Run: headless pygame with SDL's dummy video driver; simulated clock (each Clock.tick advances the game by its frame time, no real sleeping); random seed 0; keys injected as events and as key.get_pressed() state; mouse plan: one left click at the window centre at the start of phase 2, then a move to the lower-right quarter at the start of phase 3.
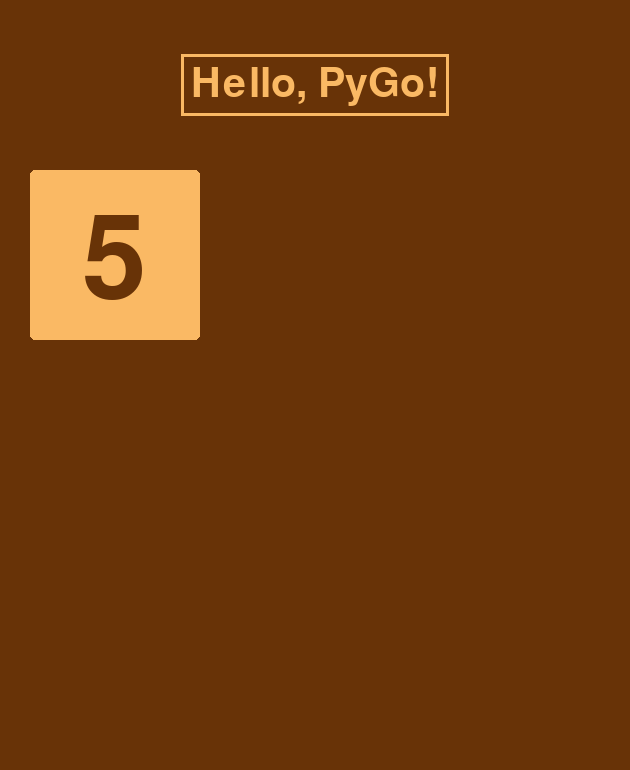
Frame 1 of 4 · flips 1–60 · no input
Frame 2 of 4 · flips 61–180 · clicked the window centre · tapped SPACE, RETURN · held RIGHT (→), D · screen unchanged from frame 1, image omitted
Frame 3 of 4 · flips 181–300 · moved the mouse to the lower-right quarter · held DOWN (↓), S · screen unchanged from frame 2, image omitted
Frame 4 of 4 · flips 301–420 · held LEFT (←), A, UP (↑), W · screen unchanged from frame 3, image omitted

The pygame program that drew these frames:

import pygame


class DialogWindow:
    def __init__(self):
        pass


class Button:
    def __init__(self, screen, widht, heigth, pas_clr_button="white", act_clr_button="white"):
        self.widht = widht
        self.heigth = heigth
        self.pas_clr_button = pas_clr_button
        self.act_clr_button = act_clr_button
        self.screen = screen

    def draw(self, x, y, text, size, clr_font='black', act=None):
        mouse = pygame.mouse.get_pos()
        click = pygame.mouse.get_pressed()
        if x < mouse[0] < x + self.widht and y < mouse[1] < y + self.heigth:
            pygame.draw.rect(self.screen, self.act_clr_button, (x, y, self.widht, self.heigth), border_radius=5)
            if click[0] == 1:
                if act == 'set_board':
                    set_board(text)
        else:
            pygame.draw.rect(self.screen, self.pas_clr_button, (x, y, self.widht, self.heigth), border_radius=5)
        print_text(self.screen, text, x + 20,
                   y + size / 5, size=size, clr_font=clr_font)


class PointAction:
    def __init__(self, screen, x, y):
        self.screen = screen
        self.x = x
        self.y = y

    def draw(self):
        x = self.x
        y = self.y
        mouse = pygame.mouse.get_pos()
        click = pygame.mouse.get_pressed()
        if x - 5 < mouse[0] < x + 5 and y - 5 < mouse[1] < y + 5:
            pygame.draw.circle(self.screen, (70, 35, 40), (x, y), radius=5)
            if click[0] == 1:
                print('stand up')
        else:
            pygame.draw.circle(self.screen, (40, 15, 20), (x, y), radius=5)


class Board:
    def __init__(self, size):
        self.size_board = size
        self.board = [[0 for i in range(size)] for j in range(size)]

    def create_board_5(self):
        background = (104, 51, 7)
        clr_b = (250, 185, 100)
        pygame.init()
        pygame.display.set_caption('PyGo партия')
        size = width, height = 840, 840
        screen = pygame.display.set_mode(size)
        screen.fill(background)
        # инициализация точек
        point_1_1 = PointAction(screen, 110, 110)
        point_1_2 = PointAction(screen, 110, 260)
        point_1_3 = PointAction(screen, 110, 410)
        point_1_4 = PointAction(screen, 110, 560)
        point_1_5 = PointAction(screen, 110, 710)
        point_2_1 = PointAction(screen, 260, 110)
        point_2_2 = PointAction(screen, 260, 260)
        point_2_3 = PointAction(screen, 260, 410)
        point_2_4 = PointAction(screen, 260, 560)
        point_2_5 = PointAction(screen, 260, 710)
        point_3_1 = PointAction(screen, 410, 110)
        point_3_2 = PointAction(screen, 410, 260)
        point_3_3 = PointAction(screen, 410, 410)
        point_3_4 = PointAction(screen, 410, 560)
        point_3_5 = PointAction(screen, 410, 710)
        point_4_1 = PointAction(screen, 560, 110)
        point_4_2 = PointAction(screen, 560, 260)
        point_4_3 = PointAction(screen, 560, 410)
        point_4_4 = PointAction(screen, 560, 560)
        point_4_5 = PointAction(screen, 560, 710)
        point_5_1 = PointAction(screen, 710, 110)
        point_5_2 = PointAction(screen, 710, 260)
        point_5_3 = PointAction(screen, 710, 410)
        point_5_4 = PointAction(screen, 710, 560)
        point_5_5 = PointAction(screen, 710, 710)
        running = True
        while running:
            for event in pygame.event.get():
                if event.type == pygame.QUIT:
                    running = False
            point_1_1.draw()
            point_1_2.draw()
            point_1_3.draw()
            point_1_4.draw()
            point_1_5.draw()
            point_2_1.draw()
            point_2_2.draw()
            point_2_3.draw()
            point_2_4.draw()
            point_2_5.draw()
            point_3_1.draw()
            point_3_2.draw()
            point_3_3.draw()
            point_3_4.draw()
            point_3_5.draw()
            point_4_1.draw()
            point_4_2.draw()
            point_4_3.draw()
            point_4_4.draw()
            point_4_5.draw()
            point_5_1.draw()
            point_5_2.draw()
            point_5_3.draw()
            point_5_4.draw()
            point_5_5.draw()
            pygame.display.flip()

    def board_checking(self):
        pass


def set_board(str_size):
    global init_board
    init_board = Board(int(str_size))


def print_text(screen, text, x, y, size=30, clr_font='black'):
    font = pygame.font.Font(None, size)
    text = font.render(text, True, clr_font)
    screen.blit(text, (x, y))


def choice_board_size_menu():
    global init_board
    # Окно приветствия
    background = (104, 51, 7)
    clr_b = (250, 185, 100)
    pygame.init()
    pygame.display.set_caption('PyGo')
    size = width, height = 630, 770
    screen = pygame.display.set_mode(size)
    screen.fill(background)
    font = pygame.font.Font(None, 60)
    text = font.render("Hello, PyGo!", True, clr_b)
    text_x = width // 2 - text.get_width() // 2
    text_y = height // 9 - text.get_height() // 2
    text_w = text.get_width()
    text_h = text.get_height()
    screen.blit(text, (text_x, text_y))
    pygame.draw.rect(screen, (250, 185, 100), (text_x - 10, text_y - 10,
                                           text_w + 20, text_h + 20), 3)
    b_size, inter = 170, 30
    butt_5 = Button(screen, b_size, b_size, pas_clr_button=clr_b)
    # butt_6 = Button(screen, b_size, b_size, pas_clr_button=clr_b)
    # butt_7 = Button(screen, b_size, b_size, pas_clr_button=clr_b)
    # butt_8 = Button(screen, b_size, b_size, pas_clr_button=clr_b)
    # butt_9 = Button(screen, b_size, b_size, pas_clr_button=clr_b)
    # butt_11 = Button(screen, b_size, b_size, pas_clr_button=clr_b)
    # butt_13 = Button(screen, b_size, b_size, pas_clr_button=clr_b)
    # butt_15 = Button(screen, b_size, b_size, pas_clr_button=clr_b)
    #butt_19 = Button(screen, 170, 170, pas_clr_button=clr_b) # standart
    # цикл меню
    running = True
    while running:
        for event in pygame.event.get():
            if event.type == pygame.QUIT:
                running = False
                exit()
        font_size = 170
        # изображение кнопок
        butt_5.draw(1 * inter + 0 * b_size, 0 * inter + 1 * b_size, ' 5', size=font_size,
                    clr_font=background, act='set_board')

        #butt_6.draw(2 * inter + 1 * b_size, 0 * inter + 1 * b_size, ' 6', size=font_size,
        #            clr_font=background, act='set_board')

        #butt_7.draw(3 * inter + 2 * b_size, 0 * inter + 1 * b_size, ' 7', size=font_size,
        #            clr_font=background, act='set_board')

        #butt_8.draw(1 * inter + 0 * b_size, 1 * inter + 2 * b_size, ' 8', size=font_size,
        #            clr_font=background, act='set_board')

        #butt_9.draw(2 * inter + 1 * b_size, 1 * inter + 2 * b_size, ' 9', size=font_size,
        #            clr_font=background, act='set_board')

        #butt_11.draw(3 * inter + 2 * b_size, 1 * inter + 2 * b_size, '11', size=font_size,
        #             clr_font=background, act='set_board')

        #butt_13.draw(1 * inter + 0 * b_size, 2 * inter + 3 * b_size, '13', size=font_size,
        #             clr_font=background, act='set_board')

        #butt_15.draw(2 * inter + 1 * b_size, 2 * inter + 3 * b_size, '15', size=font_size,
        #             clr_font=background, act='set_board')

        # standart
        #butt_19.draw(3 * inter + 2 * b_size, 2 * inter + 3 * b_size, '19', size=font_size,
        #             clr_font=background, act='set_board')
        pygame.display.update()
        if init_board != '':
            running = False


board_size = [[5, 6, 7], [8, 9, 11], [13, 15, 19]]
init_board = ''
choice_board_size_menu()
init_board.create_board_5()


#running = True
#while running:
#    for event in pygame.event.get():
#        if event.type == pygame.QUIT:
#            running = False
#    pygame.display.flip()
#pygame.quit()
